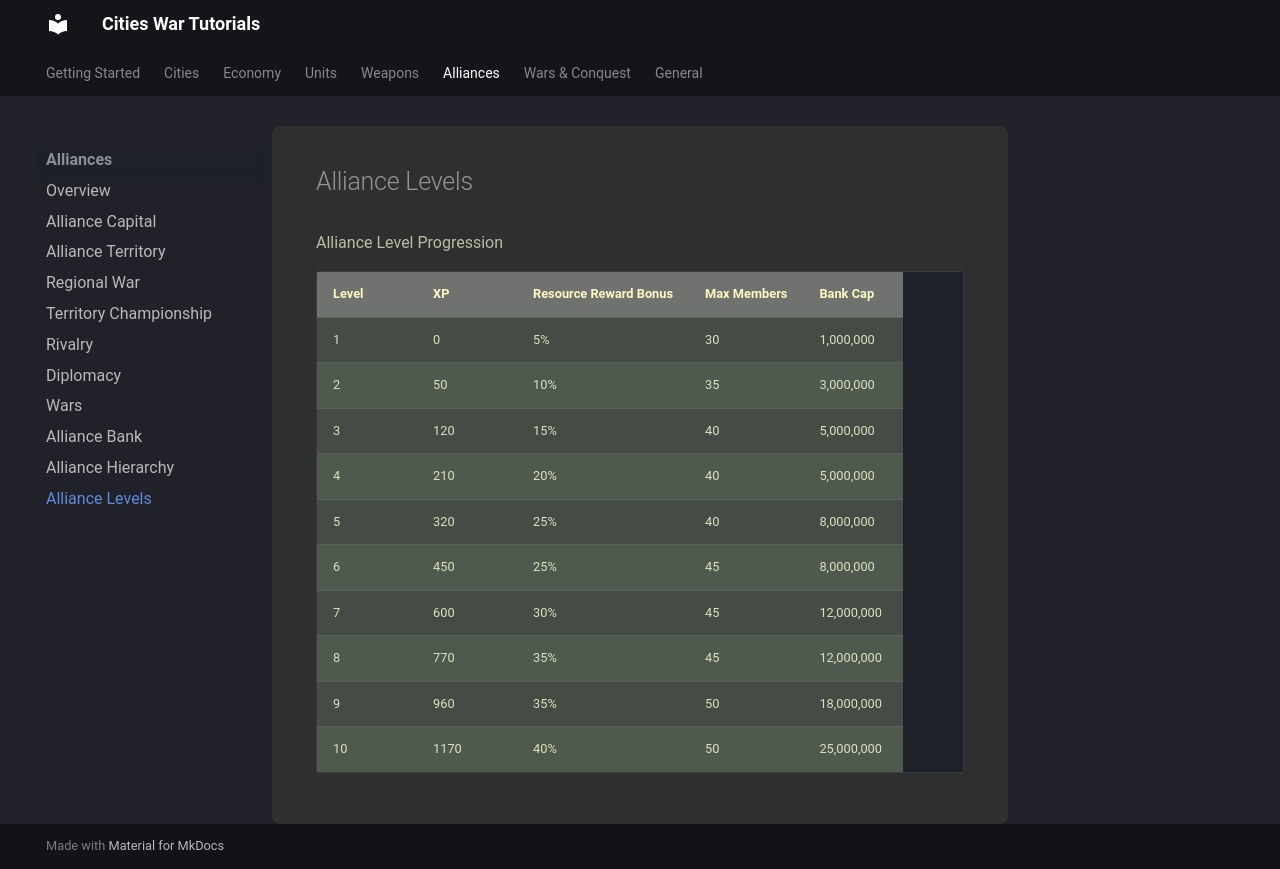

repository: citieswar/tutorials · page: alliances/level/index.html · generator: mkdocs

# Alliance Levels 

Alliance Level Progression

| Level | XP  | Resource Reward Bonus | Max Members | Bank Cap    |
|-------|-----|------------------------|-------------|-------------|
| 1     | 0   | 5%                     | 30          | 1,000,000   |
| 2     | 50  | 10%                    | 35          | 3,000,000   |
| 3     | 120 | 15%                    | 40          | 5,000,000   |
| 4     | 210 | 20%                    | 40          | 5,000,000   |
| 5     | 320 | 25%                    | 40          | 8,000,000   |
| 6     | 450 | 25%                    | 45          | 8,000,000   |
| 7     | 600 | 30%                    | 45          | 12,000,000  |
| 8     | 770 | 35%                    | 45          | 12,000,000  |
| 9     | 960 | 35%                    | 50          | 18,000,000  |
| 10    | 1170| 40%                    | 50          | 25,000,000  |
